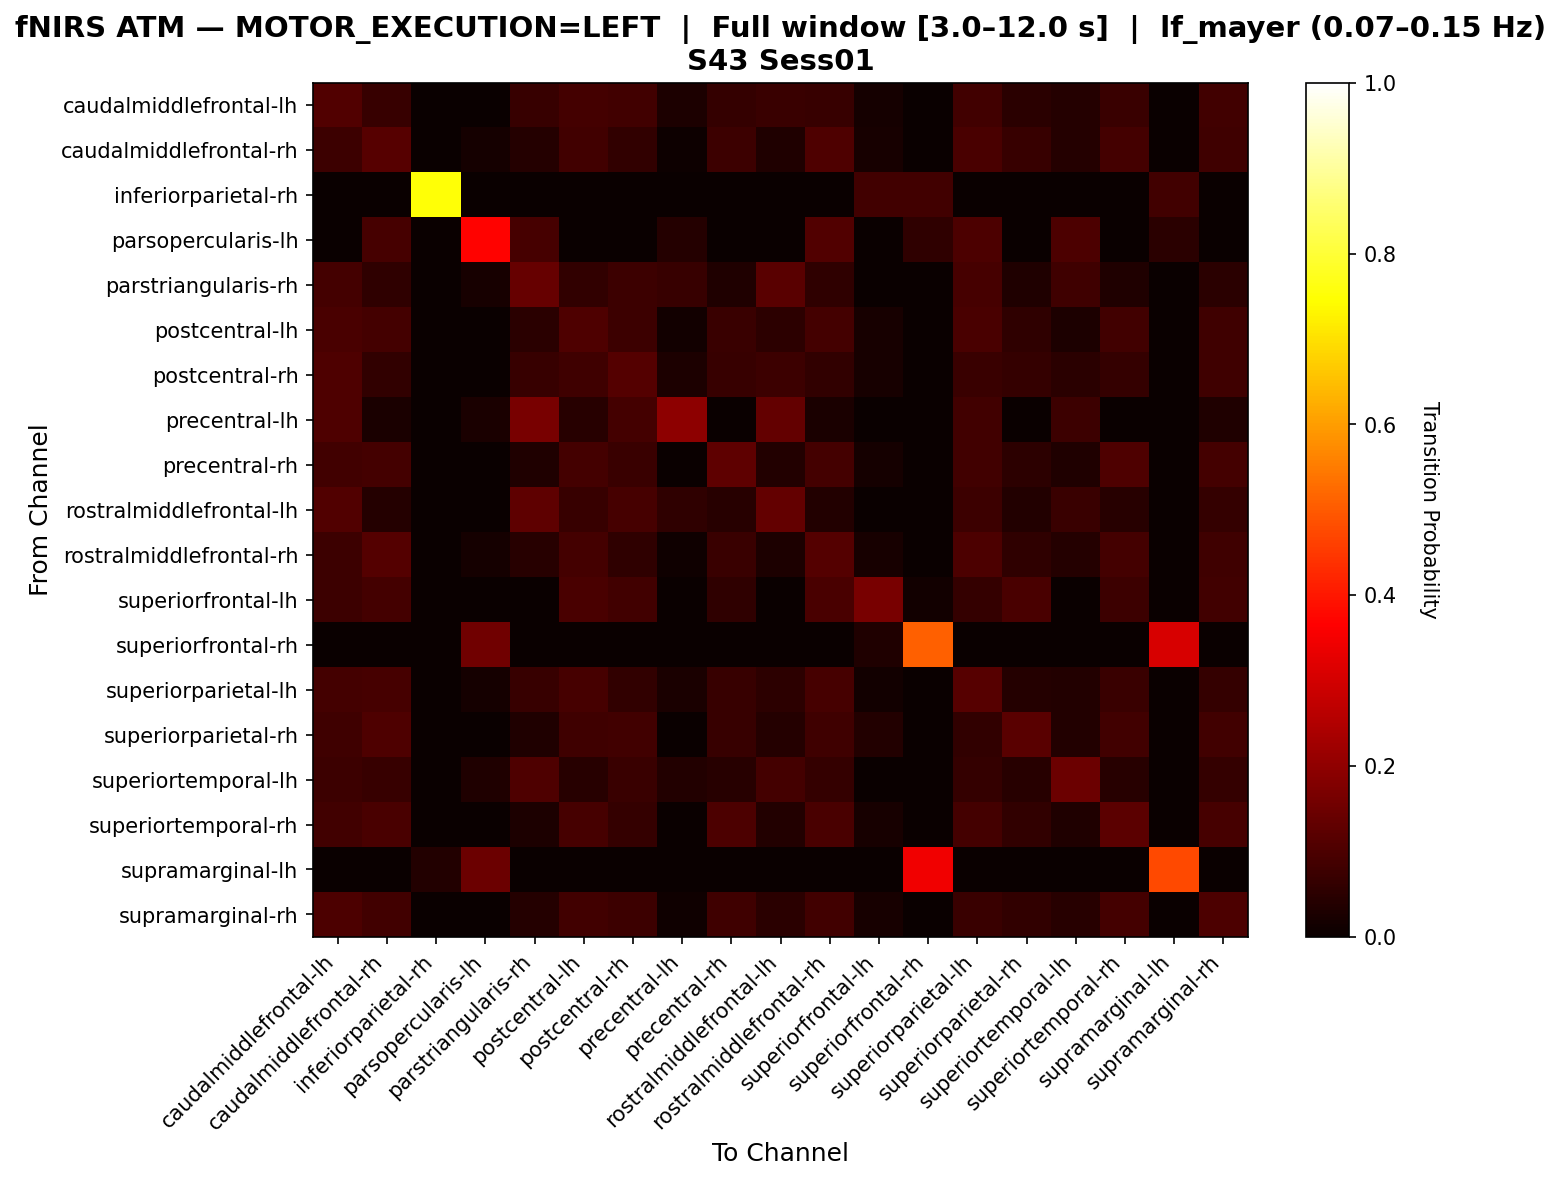

Data behind this chart, as committed beside it:
, caudalmiddlefrontal-lh, caudalmiddlefrontal-rh, inferiorparietal-rh, parsopercularis-lh, parstriangularis-rh, postcentral-lh, postcentral-rh, precentral-lh, precentral-rh, rostralmiddlefrontal-lh, rostralmiddlefrontal-rh, superiorfrontal-lh, superiorfrontal-rh, superiorparietal-lh, superiorparietal-rh, superiortemporal-lh, superiortemporal-rh, supramarginal-lh, supramarginal-rh
caudalmiddlefrontal-lh, 0.1091, 0.06879, 0.0, 0.0, 0.06711, 0.08725, 0.08389, 0.02852, 0.06544, 0.07215, 0.06711, 0.01678, 0.0, 0.08557, 0.05034, 0.04195, 0.07215, 0.0, 0.08389
caudalmiddlefrontal-rh, 0.07666, 0.115, 0.0, 0.01568, 0.04181, 0.08362, 0.05923, 0.006969, 0.07491, 0.03136, 0.1028, 0.02091, 0.0, 0.09408, 0.06794, 0.04007, 0.08711, 0.0, 0.08188
inferiorparietal-rh, 0.0, 0.0, 0.75, 0.0, 0.0, 0.0, 0.0, 0.0, 0.0, 0.0, 0.0, 0.08333, 0.08333, 0.0, 0.0, 0.0, 0.0, 0.08333, 0.0
parsopercularis-lh, 0.0, 0.09016, 0.0, 0.3689, 0.09016, 0.0, 0.0, 0.04098, 0.0, 0.0, 0.1066, 0.0, 0.05738, 0.09836, 0.0, 0.09836, 0.0, 0.04918, 0.0
parstriangularis-rh, 0.08861, 0.05696, 0.0, 0.0211, 0.1371, 0.05907, 0.07595, 0.06751, 0.03376, 0.1181, 0.05696, 0.0, 0.0, 0.09072, 0.03165, 0.08017, 0.03376, 0.0, 0.04852
postcentral-lh, 0.09402, 0.08889, 0.0, 0.0, 0.04786, 0.1043, 0.07521, 0.01197, 0.0735, 0.05128, 0.08718, 0.02222, 0.0, 0.09402, 0.05641, 0.02735, 0.08547, 0.0, 0.08034
postcentral-rh, 0.1016, 0.06055, 0.0, 0.0, 0.06836, 0.08008, 0.1113, 0.0293, 0.06836, 0.07422, 0.05859, 0.02148, 0.0, 0.07031, 0.0625, 0.04883, 0.06445, 0.0, 0.08008
precentral-lh, 0.1019, 0.02427, 0.0, 0.02427, 0.165, 0.04369, 0.08738, 0.199, 0.0, 0.1359, 0.02427, 0.0, 0.0, 0.08252, 0.0, 0.07767, 0.0, 0.0, 0.03398
precentral-rh, 0.08316, 0.08955, 0.0, 0.0, 0.03198, 0.08742, 0.07249, 0.0, 0.1279, 0.03838, 0.08742, 0.01919, 0.0, 0.08316, 0.0533, 0.03412, 0.1045, 0.0, 0.08742
rostralmiddlefrontal-lh, 0.1058, 0.04087, 0.0, 0.0, 0.125, 0.06731, 0.09135, 0.05769, 0.04567, 0.1346, 0.03846, 0.0, 0.0, 0.07692, 0.03846, 0.07212, 0.04327, 0.0, 0.0625
rostralmiddlefrontal-rh, 0.07465, 0.1094, 0.0, 0.0191, 0.04514, 0.08681, 0.05729, 0.008681, 0.07292, 0.02951, 0.1094, 0.02257, 0.0, 0.09896, 0.05729, 0.04167, 0.08681, 0.0, 0.07986
superiorfrontal-lh, 0.07692, 0.08974, 0.0, 0.0, 0.0, 0.09615, 0.08333, 0.0, 0.05769, 0.0, 0.09615, 0.1667, 0.01282, 0.0641, 0.09615, 0.0, 0.07692, 0.0, 0.08333
superiorfrontal-rh, 0.0, 0.0, 0.0, 0.1525, 0.0, 0.0, 0.0, 0.0, 0.0, 0.0, 0.0, 0.0339, 0.5085, 0.0, 0.0, 0.0, 0.0, 0.3051, 0.0
superiorparietal-lh, 0.08908, 0.09076, 0.0, 0.01681, 0.06891, 0.09076, 0.0605, 0.02521, 0.06723, 0.05378, 0.09076, 0.01513, 0.0, 0.116, 0.04202, 0.03866, 0.07059, 0.0, 0.06387
superiorparietal-rh, 0.08043, 0.1019, 0.0, 0.0, 0.03485, 0.08043, 0.08579, 0.0, 0.06702, 0.0429, 0.08043, 0.03753, 0.0, 0.06166, 0.1206, 0.03753, 0.08311, 0.0, 0.08579
superiortemporal-lh, 0.07471, 0.06897, 0.0, 0.03448, 0.1034, 0.0431, 0.07184, 0.03736, 0.04598, 0.08621, 0.06609, 0.0, 0.0, 0.06322, 0.04598, 0.1466, 0.04598, 0.0, 0.06609
superiortemporal-rh, 0.08415, 0.09589, 0.0, 0.0, 0.02935, 0.09198, 0.06262, 0.0, 0.09785, 0.03523, 0.09393, 0.01957, 0.0, 0.08611, 0.06067, 0.03131, 0.1213, 0.0, 0.09002
supramarginal-lh, 0.0, 0.0, 0.03636, 0.1455, 0.0, 0.0, 0.0, 0.0, 0.0, 0.0, 0.0, 0.0, 0.3455, 0.0, 0.0, 0.0, 0.0, 0.4727, 0.0
supramarginal-rh, 0.09884, 0.08527, 0.0, 0.0, 0.04264, 0.08333, 0.07558, 0.01163, 0.07946, 0.04845, 0.08333, 0.02132, 0.0, 0.07364, 0.06202, 0.04457, 0.08915, 0.0, 0.1008
